Run: headless pygame with SDL's dummy video driver; simulated clock (each Clock.tick advances the game by its frame time, no real sleeping); random seed 0; keys injected as events and as key.get_pressed() state; no mouse input.
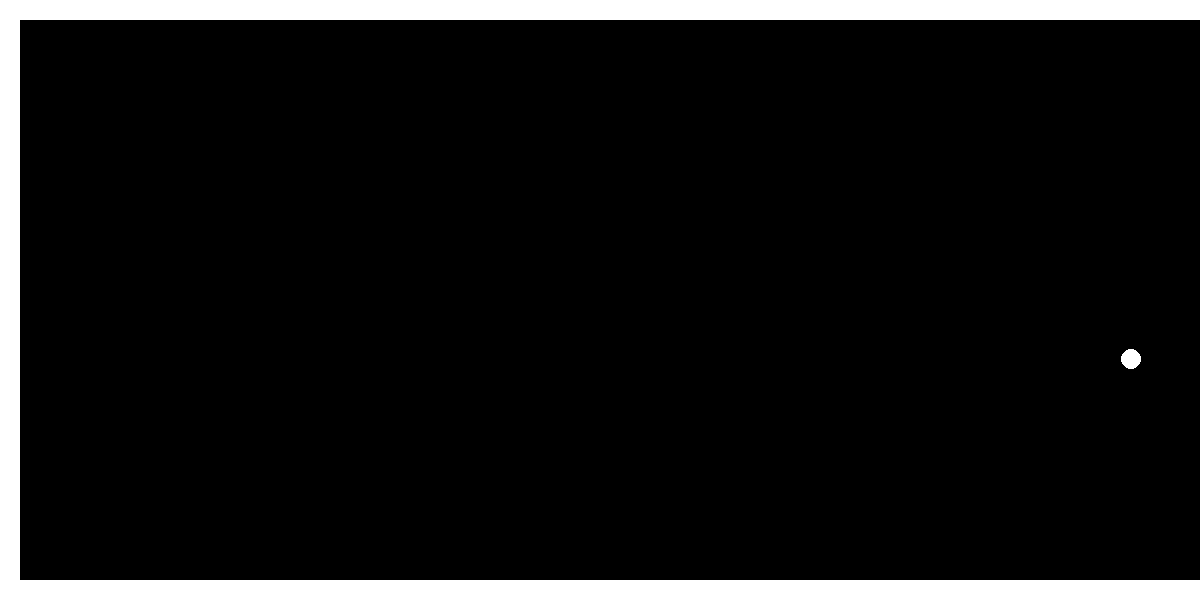
Frame 1 of 4 · flips 1–60 · no input
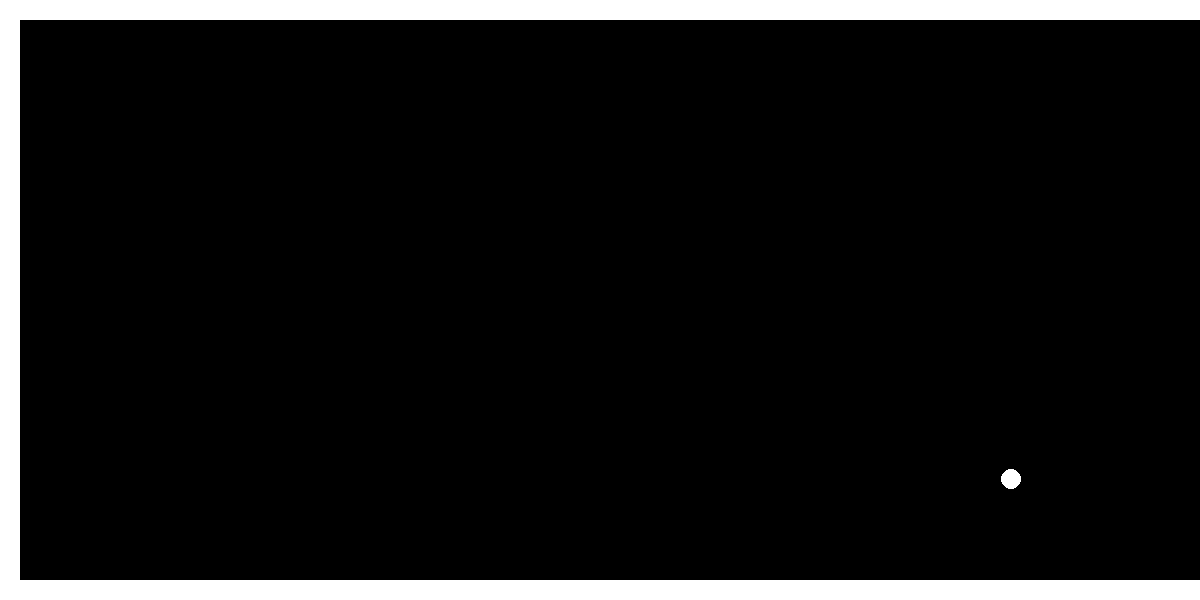
Frame 2 of 4 · flips 61–180 · tapped SPACE, RETURN · held RIGHT (→), D
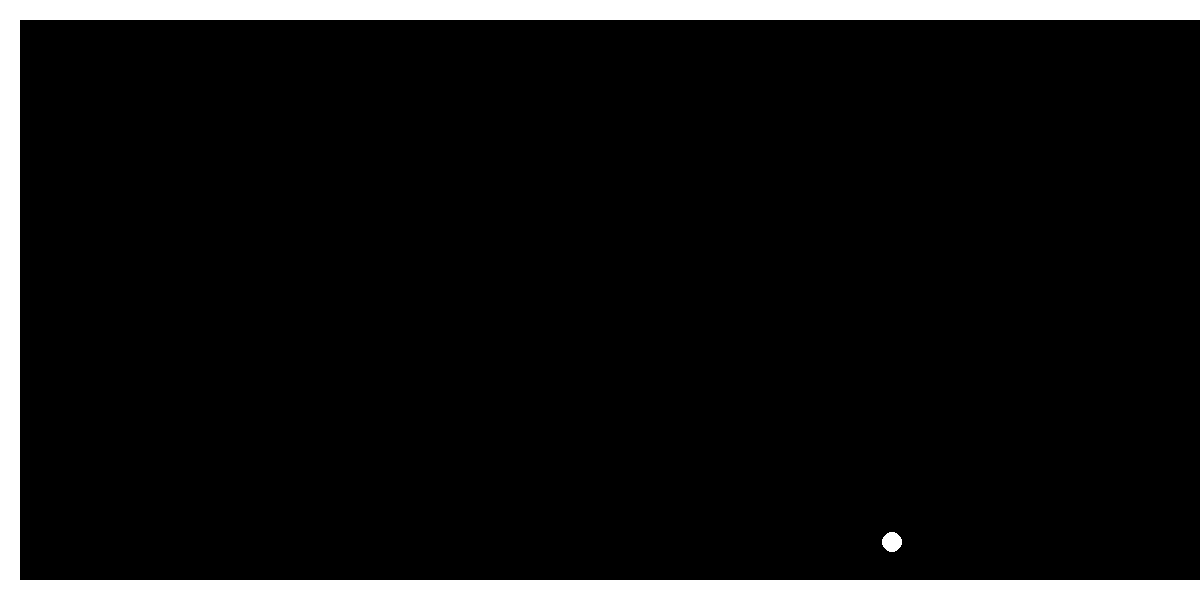
Frame 3 of 4 · flips 181–300 · held DOWN (↓), S
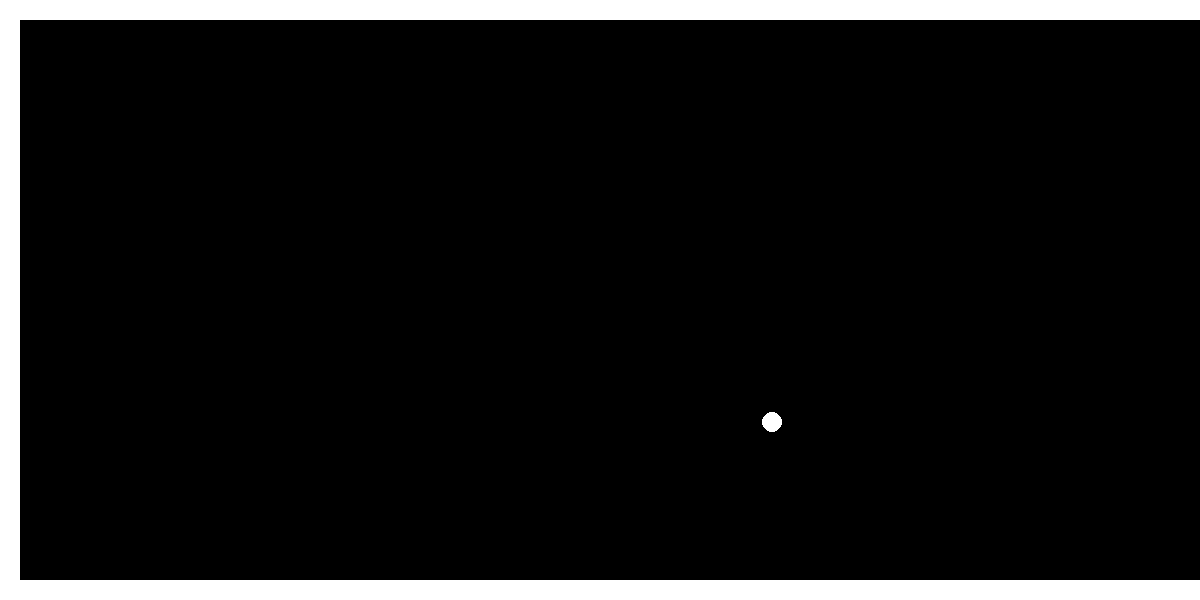
Frame 4 of 4 · flips 301–420 · held LEFT (←), A, UP (↑), W

The pygame program that drew these frames:

'''
Implementation of classic game 'PONG' using python/pygame and OOP paradigm ! 
@author: Isaac Triguero and Thorsten Altenkirch
<Computerphile/>
'''
import pygame

#variables-------
WIDTH = 1200 #width of window
HEIGHT = 600 #height of window
BORDER = 20 #thickness of the border of walls
bgColor = pygame.Color("black")
fgColor = pygame.Color("white")
VELOCITY = 1

#define_objects-------
class Ball:

    RADIUS = 10 #radius of every ball object

    def __init__(self,x,y,vx,vy):
        self.x = x
        self.y = y
        self.vx = vx
        self.vy = vy

    def show(self,color):
        global screen
        pygame.draw.circle(screen,color,(self.x,self.y),self.RADIUS)
    
    def update(self):
        global bgColor, fgColor
        newx = self.x + self.vx
        newy = self.y + self.vy

        if newx< BORDER + self.RADIUS:
            self.vx = -self.vx
        elif newy< BORDER + self.RADIUS or newy> HEIGHT - BORDER - self.RADIUS:
            self.vy = -self.vy
        else:
            self.show(bgColor) #hide old ball in bgcolor
            self.x += self.vx
            self.y += self.vy
            self.show(fgColor) #draw new ball in new position


#initialize_objects------
ballplay = Ball(WIDTH-Ball.RADIUS,HEIGHT//2,-VELOCITY,VELOCITY)
#content-------

#drawing screen
pygame.init()

screen = pygame.display.set_mode((WIDTH,HEIGHT))

pygame.draw.rect(screen,fgColor,pygame.Rect((0,0),(WIDTH,BORDER)))
pygame.draw.rect(screen,fgColor,pygame.Rect((0,0),(BORDER,HEIGHT)))
pygame.draw.rect(screen,fgColor,pygame.Rect((0,HEIGHT-BORDER),(WIDTH,BORDER)))
ballplay.show(fgColor)
#pygame.draw.rect(screen,pygame.Color('red'),pygame.Rect((WIDTH-BORDER,0),(WIDTH,HEIGHT)))

pygame.display.flip()

while True: #game_loop
    
    ballplay.update()
    pygame.display.flip()

    e = pygame.event.poll()
    if e.type==pygame.QUIT: #quit if user clikcs 'X'
        break

pygame.quit()
